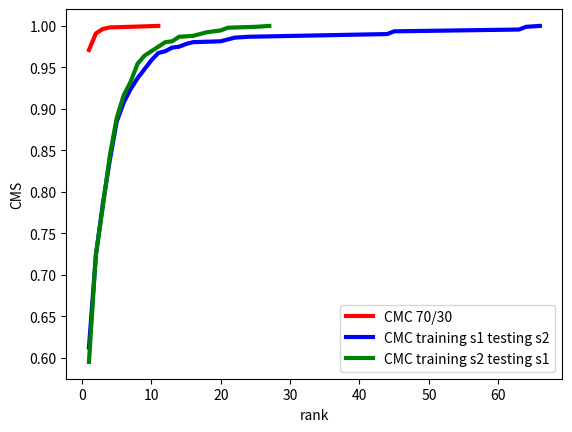

The matplotlib source for this figure:
import matplotlib.pyplot as plt


CMC1 = [(1, 0.9709618874773139), (2, 0.9909255898366606), (3, 0.9963702359346642), (4, 0.9981851179673321), (11, 1.0)]

CMC2 = [(1, 0.6122004357298475), (2, 0.7233115468409586), (3, 0.7854030501089324), (4, 0.8376906318082789), (5, 0.8845315904139434), (6, 0.9074074074074074), (7, 0.9237472766884531), (8, 0.9368191721132898), (9, 0.9477124183006536), (10, 0.9586056644880174), (11, 0.9673202614379085), (12, 0.9694989106753813), (13, 0.9738562091503268), (14, 0.9749455337690632), (15, 0.9782135076252724), (16, 0.9803921568627451), (20, 0.9814814814814815), (21, 0.9836601307189542), (22, 0.985838779956427), (24, 0.9869281045751634), (44, 0.9901960784313726), (45, 0.9934640522875817), (63, 0.9956427015250545), (64, 0.9989106753812637), (66, 1.0)]

CMC3 = [(1, 0.5947712418300654), (2, 0.724400871459695), (3, 0.7821350762527233), (4, 0.8431372549019608), (5, 0.8888888888888888), (6, 0.9161220043572985), (7, 0.9324618736383442), (8, 0.954248366013072), (9, 0.9640522875816994), (10, 0.9694989106753813), (11, 0.9749455337690632), (12, 0.9803921568627451), (13, 0.9814814814814815), (14, 0.9869281045751634), (16, 0.9880174291938998), (17, 0.9901960784313726), (18, 0.9923747276688453), (20, 0.9945533769063181), (21, 0.9978213507625272), (25, 0.9989106753812637), (27, 1.0)]





plt.plot([t[0] for t in CMC1], [t[1] for t in CMC1], 'r-', label="CMC 70/30", linewidth=3)
plt.plot([t[0] for t in CMC2], [t[1] for t in CMC2], 'b-', label="CMC training s1 testing s2", linewidth=3)
plt.plot([t[0] for t in CMC3], [t[1] for t in CMC3], 'g-', label="CMC training s2 testing s1", linewidth=3)

plt.xlabel("rank")
plt.ylabel("CMS")
plt.legend()
plt.show()